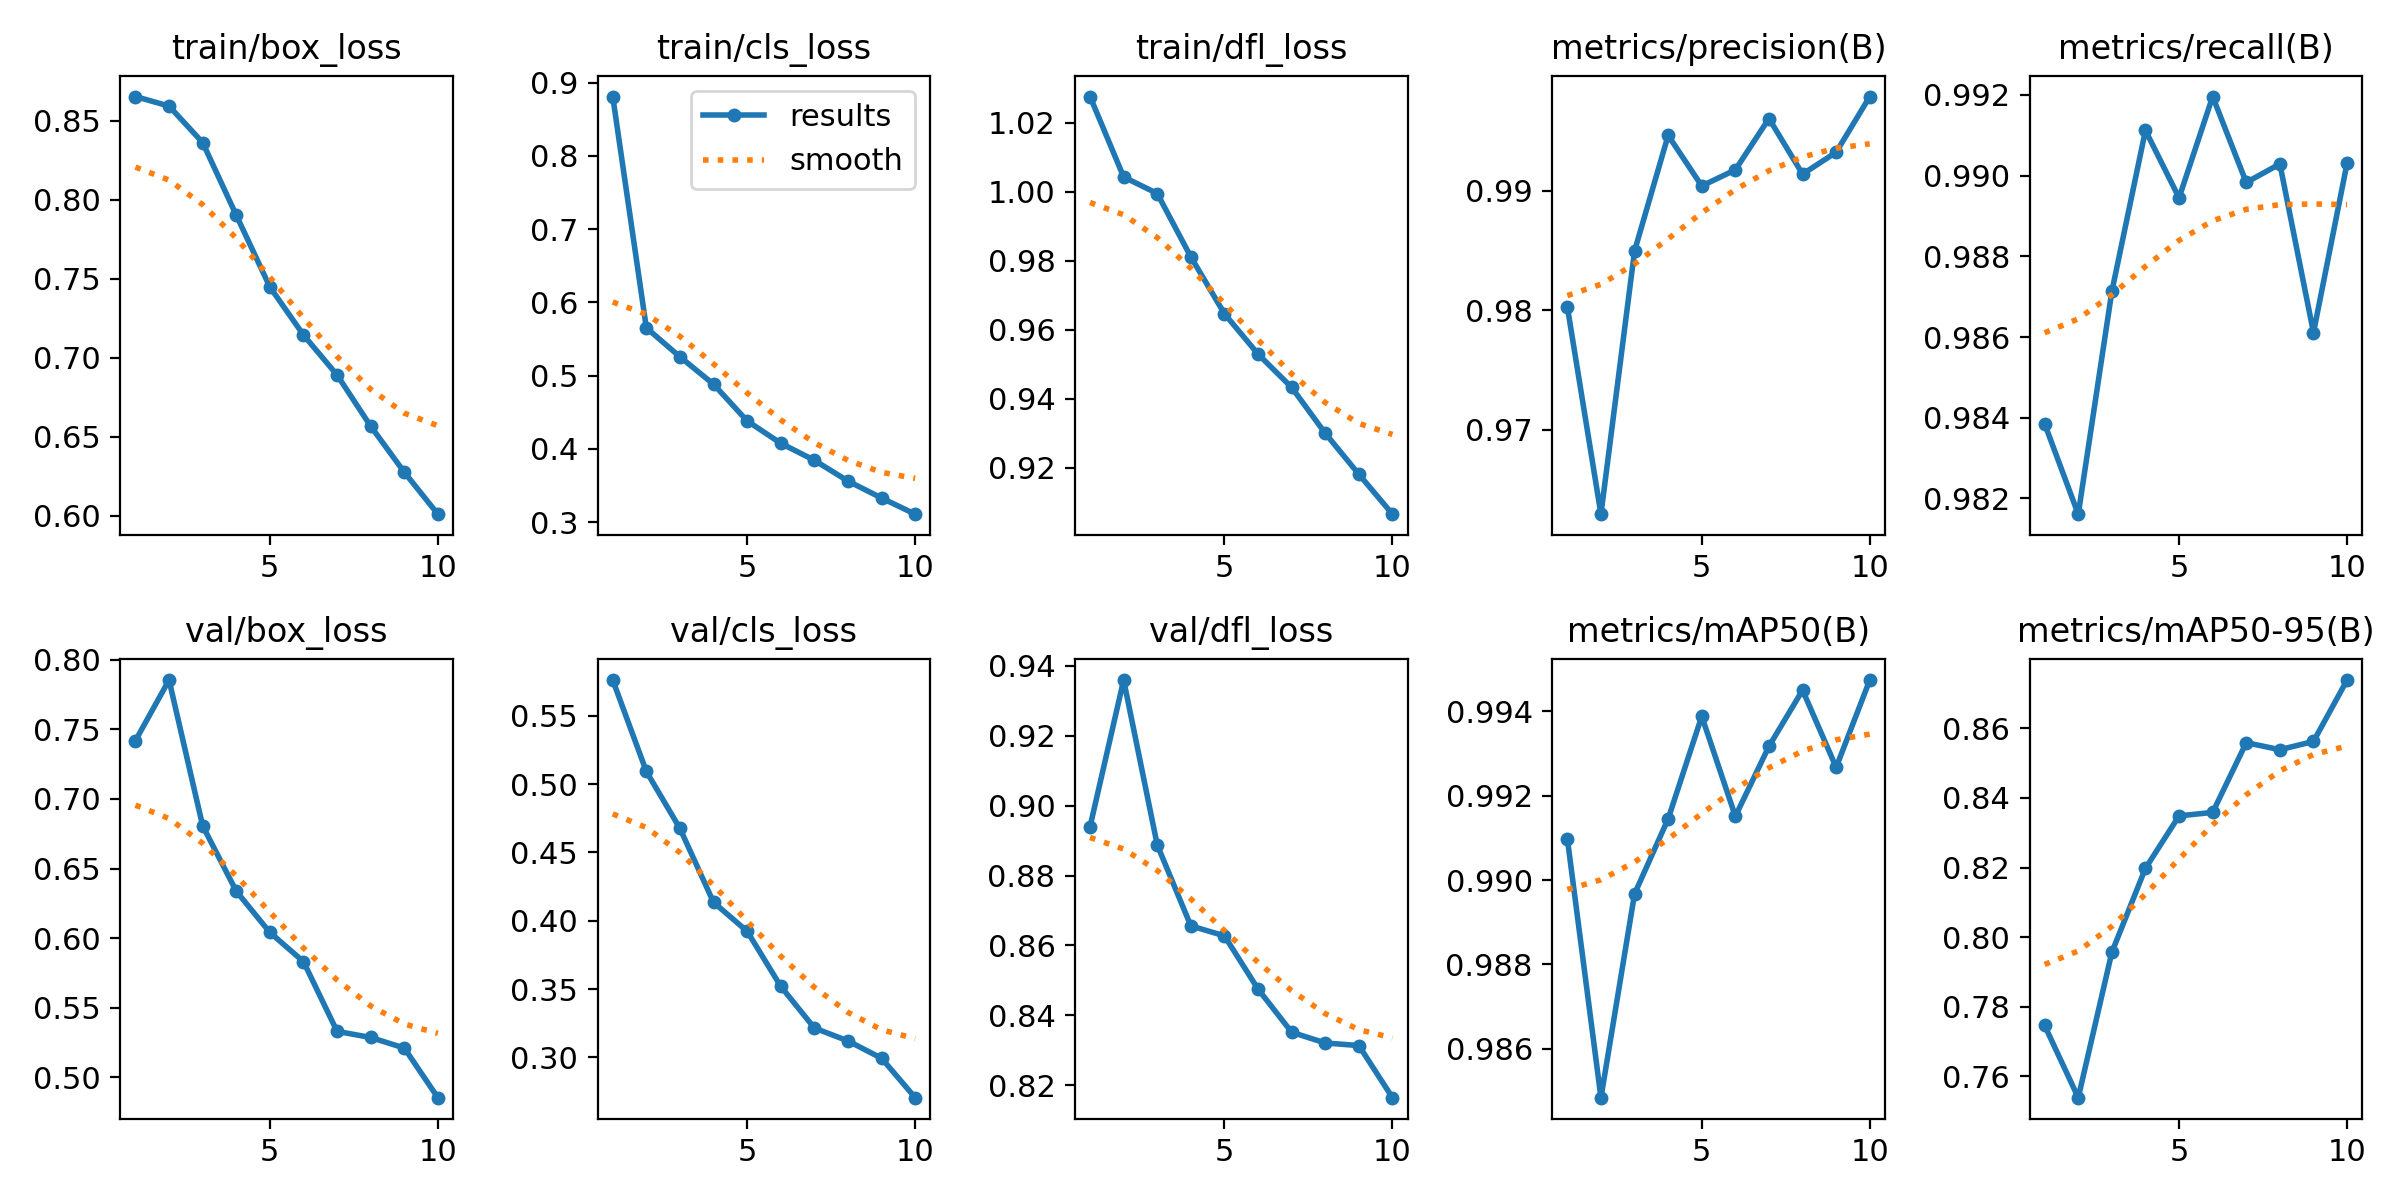

The file beside this chart, header and first rows:
epoch, time, train/box_loss, train/cls_loss, train/dfl_loss, metrics/precision(B), metrics/recall(B), metrics/mAP50(B), metrics/mAP50-95(B), val/box_loss, val/cls_loss, val/dfl_loss, lr/pg0, lr/pg1, lr/pg2
1, 72.39, 0.8653, 0.8812, 1.028, 0.9803, 0.9839, 0.991, 0.7746, 0.7419, 0.5761, 0.894, 0.0004755, 0.0004755, 0.0004755
2, 141.8, 0.8593, 0.5654, 1.004, 0.9629, 0.9816, 0.9848, 0.7539, 0.7855, 0.5093, 0.9359, 0.0008576, 0.0008576, 0.0008576
3, 209, 0.8362, 0.5258, 0.9995, 0.9849, 0.9871, 0.9897, 0.7956, 0.6807, 0.4676, 0.8887, 0.001145, 0.001145, 0.001145
4, 277.8, 0.7902, 0.4884, 0.9811, 0.9946, 0.9911, 0.9915, 0.8198, 0.6338, 0.4135, 0.8656, 0.001005, 0.001005, 0.001005
5, 344.9, 0.7447, 0.4383, 0.9646, 0.9904, 0.9895, 0.9939, 0.8348, 0.6041, 0.3923, 0.8627, 0.0008631, 0.0008631, 0.0008631
6, 414, 0.7143, 0.4078, 0.9529, 0.9917, 0.992, 0.9915, 0.8358, 0.5832, 0.352, 0.8475, 0.0007216, 0.0007216, 0.0007216
7, 480.8, 0.689, 0.3845, 0.9433, 0.996, 0.9898, 0.9932, 0.8559, 0.5331, 0.3216, 0.8351, 0.0005802, 0.0005802, 0.0005802
8, 549.5, 0.6566, 0.3562, 0.93, 0.9914, 0.9903, 0.9945, 0.8539, 0.5286, 0.3121, 0.8321, 0.0004387, 0.0004387, 0.0004387
9, 616.6, 0.6274, 0.333, 0.9181, 0.9932, 0.9861, 0.9927, 0.8562, 0.5211, 0.2994, 0.8313, 0.0002972, 0.0002972, 0.0002972
10, 685, 0.6008, 0.311, 0.9066, 0.9979, 0.9903, 0.9947, 0.8739, 0.4854, 0.2706, 0.8164, 0.0001558, 0.0001558, 0.0001558
